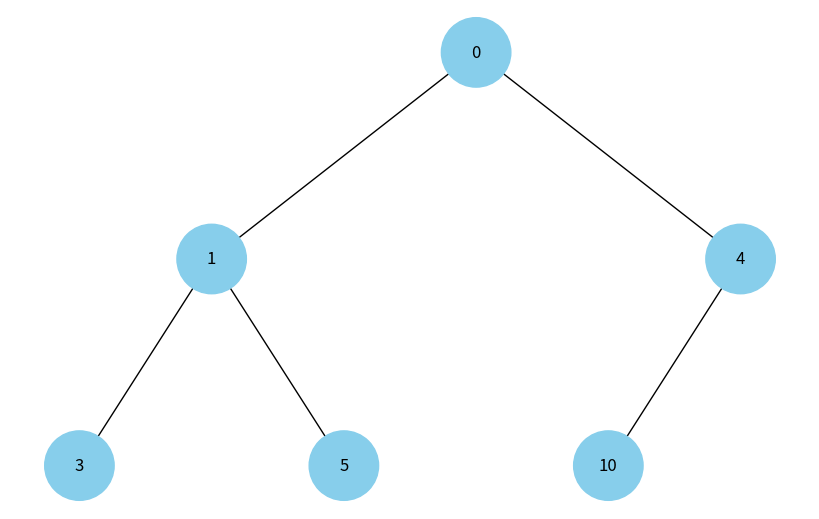

Write the Python code that produced this figure.
import uuid
import networkx as nx
import matplotlib.pyplot as plt

class Node:
    def __init__(self, key, color="skyblue"):
        self.left = None
        self.right = None
        self.val = key
        self.color = color # Додатковий аргумент для зберігання кольору вузла
        self.id = str(uuid.uuid4()) # Унікальний ідентифікатор для кожного вузла

def add_edges(graph, node, pos, x=0, y=0, layer=1):
    if node is not None:
        graph.add_node(node.id, color=node.color, label=node.val) # Використання id та збереження значення вузла
        if node.left:
            graph.add_edge(node.id, node.left.id)
            l = x - 1 / 2 ** layer
            pos[node.left.id] = (l, y - 1)
            l = add_edges(graph, node.left, pos, x=l, y=y - 1, layer=layer + 1)
        if node.right:
            graph.add_edge(node.id, node.right.id)
            r = x + 1 / 2 ** layer
            pos[node.right.id] = (r, y - 1)
            r = add_edges(graph, node.right, pos, x=r, y=y - 1, layer=layer + 1)
    return graph

def draw_heap_tree(tree_root):
    tree = nx.DiGraph()
    pos = {tree_root.id: (0, 0)}
    tree = add_edges(tree, tree_root, pos)

    colors = [node[1]['color'] for node in tree.nodes(data=True)]
    labels = {node[0]: node[1]['label'] for node in tree.nodes(data=True)} # Використовуйте значення вузла для міток

    plt.figure(figsize=(8, 5))
    nx.draw(tree, pos=pos, labels=labels, arrows=False, node_size=2500, node_color=colors)
    plt.show()

def array_to_heap(array):
    """
    Перетворює масив у бінарну купу та повертає корінь дерева.
    """
    if not array:
        return None

    nodes = [Node(key) for key in array]

    for i in range(len(array) // 2):
        if 2 * i + 1 < len(array):
            nodes[i].left = nodes[2 * i + 1]
        if 2 * i + 2 < len(array):
            nodes[i].right = nodes[2 * i + 2]

    return nodes[0]

if __name__ == "__main__":
    # Масив для побудови бінарної купи
    heap_array = [0, 1, 4, 3, 5, 10]

    # Перетворення масиву у бінарну купу та відображення дерева
    heap_root = array_to_heap(heap_array)
    draw_heap_tree(heap_root)
